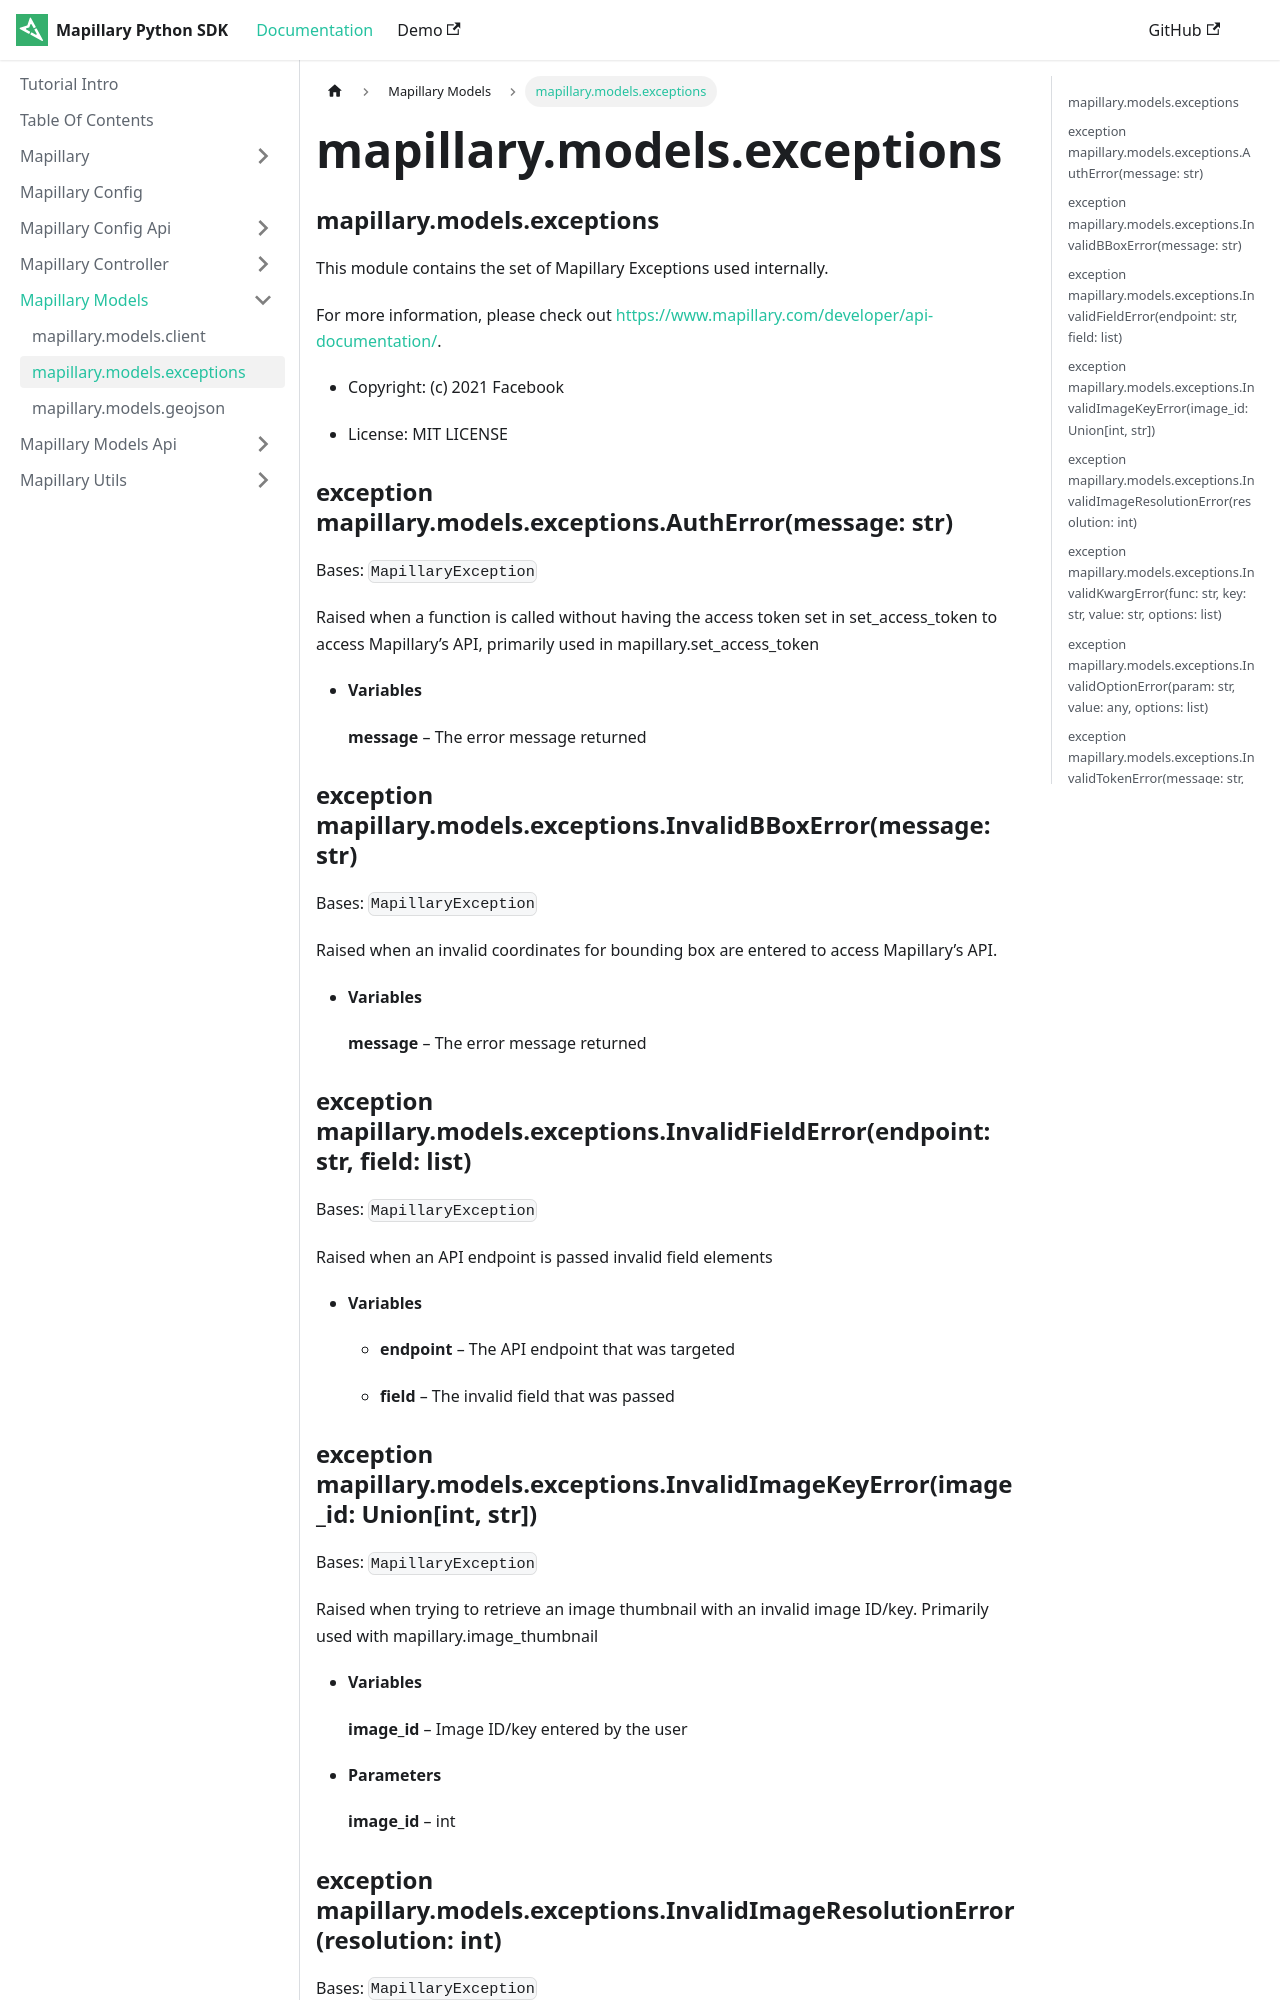

repository: mapillary/mapillary-python-sdk · page: docs/mapillary.models/mapillary.models.exceptions/index.html · generator: docusaurus

---
sidebar position: 3
---


### mapillary.models.exceptions

This module contains the set of Mapillary Exceptions used internally.

For more information, please check out [https://www.mapillary.com/developer/api-documentation/](https://www.mapillary.com/developer/api-documentation/).


* Copyright: (c) 2021 Facebook


* License: MIT LICENSE


### exception mapillary.models.exceptions.AuthError(message: str)
Bases: `MapillaryException`

Raised when a function is called without having the access token set in
set_access_token to access Mapillary’s API, primarily used in mapillary.set_access_token


* **Variables**

    **message** – The error message returned



### exception mapillary.models.exceptions.InvalidBBoxError(message: str)
Bases: `MapillaryException`

Raised when an invalid coordinates for bounding box are entered
to access Mapillary’s API.


* **Variables**

    **message** – The error message returned



### exception mapillary.models.exceptions.InvalidFieldError(endpoint: str, field: list)
Bases: `MapillaryException`

Raised when an API endpoint is passed invalid field elements


* **Variables**

    
    * **endpoint** – The API endpoint that was targeted


    * **field** – The invalid field that was passed



### exception mapillary.models.exceptions.InvalidImageKeyError(image_id: Union[int, str])
Bases: `MapillaryException`

Raised when trying to retrieve an image thumbnail with an invalid image ID/key.
Primarily used with mapillary.image_thumbnail


* **Variables**

    **image_id** – Image ID/key entered by the user



* **Parameters**

    **image_id** – int
